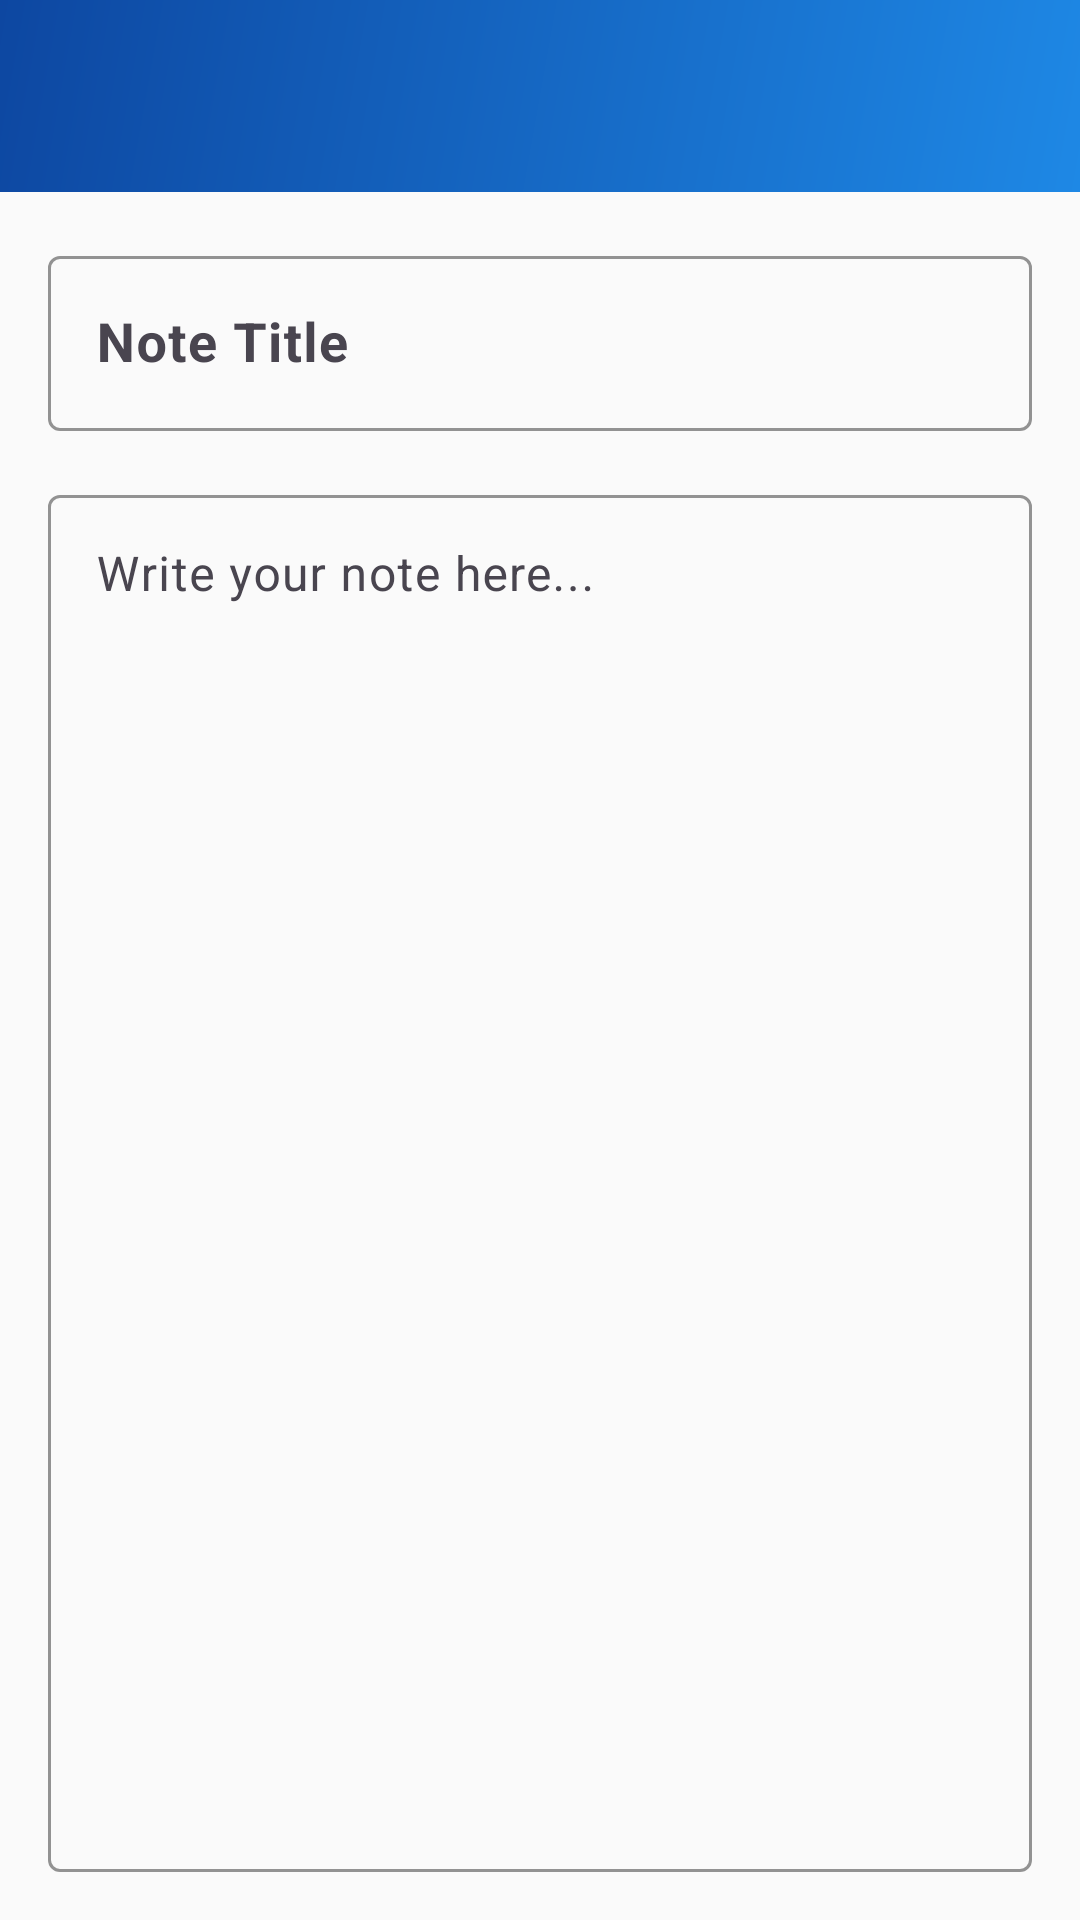

The Android layout XML behind this screen, and the referenced resources:
<!-- AndroidManifest.xml: activity theme Theme.SecureNotes -->
<!-- res/layout/activity_add_edit_note.xml -->
<?xml version="1.0" encoding="utf-8"?>
<androidx.coordinatorlayout.widget.CoordinatorLayout xmlns:android="http://schemas.android.com/apk/res/android"
    xmlns:app="http://schemas.android.com/apk/res-auto"
    android:layout_width="match_parent"
    android:layout_height="match_parent">

    <com.google.android.material.appbar.AppBarLayout
        android:layout_width="match_parent"
        android:layout_height="wrap_content">

        <com.google.android.material.appbar.MaterialToolbar
            android:id="@+id/toolbar"
            android:layout_width="match_parent"
            android:layout_height="?attr/actionBarSize"
            android:background="@drawable/gradient_background"
            app:titleTextColor="@android:color/white"
            app:navigationIconTint="@android:color/white" />

    </com.google.android.material.appbar.AppBarLayout>

    <LinearLayout
        android:layout_width="match_parent"
        android:layout_height="match_parent"
        android:orientation="vertical"
        android:padding="16dp"
        app:layout_behavior="@string/appbar_scrolling_view_behavior">

        <com.google.android.material.textfield.TextInputLayout
            android:layout_width="match_parent"
            android:layout_height="wrap_content"
            android:layout_marginBottom="16dp"
            app:boxStrokeColor="@color/ocean_blue_primary"
            app:hintTextColor="@color/ocean_blue_primary">

            <com.google.android.material.textfield.TextInputEditText
                android:id="@+id/et_title"
                android:layout_width="match_parent"
                android:layout_height="wrap_content"
                android:hint="Note Title"
                android:textSize="18sp"
                android:textStyle="bold" />

        </com.google.android.material.textfield.TextInputLayout>

        <com.google.android.material.textfield.TextInputLayout
            android:layout_width="match_parent"
            android:layout_height="0dp"
            android:layout_weight="1"
            app:boxStrokeColor="@color/ocean_blue_primary"
            app:hintTextColor="@color/ocean_blue_primary">

            <com.google.android.material.textfield.TextInputEditText
                android:id="@+id/et_content"
                android:layout_width="match_parent"
                android:layout_height="match_parent"
                android:hint="Write your note here..."
                android:gravity="top"
                android:inputType="textMultiLine"
                android:textSize="16sp" />

        </com.google.android.material.textfield.TextInputLayout>

    </LinearLayout>

</androidx.coordinatorlayout.widget.CoordinatorLayout>
<!-- resources referenced by this layout -->
<resources>
  <color name="ocean_blue_primary">#1E88E5</color>
  <!-- drawable gradient_background (drawable) -->
  <?xml version="1.0" encoding="utf-8"?>
  <shape xmlns:android="http://schemas.android.com/apk/res/android">
      <gradient
          android:startColor="@color/ocean_blue_primary"
          android:endColor="@color/ocean_blue_dark"
          android:angle="135" />
  </shape>
  <style name="Theme.SecureNotes" parent="Theme.Material3.DayNight.NoActionBar">
          
          <item name="colorPrimary">@color/ocean_blue_primary</item>
          <item name="colorPrimaryVariant">@color/ocean_blue_primary_variant</item>
          <item name="colorSecondary">@color/ocean_blue_secondary</item>
          <item name="colorSecondaryVariant">@color/ocean_blue_secondary_variant</item>
          <item name="colorSurface">@color/surface_light</item>
          <item name="colorOnSurface">@color/on_surface_light</item>
          <item name="android:colorBackground">@color/background_light</item>
          <item name="android:statusBarColor">@color/ocean_blue_primary_variant</item>
          <item name="android:navigationBarColor">@color/ocean_blue_primary_variant</item>
  
          
          <item name="android:textColorPrimary">@color/text_primary_light</item>
          <item name="android:textColorSecondary">@color/text_secondary_light</item>
          <item name="android:textColorHint">@color/text_hint_light</item>
          <item name="buttonStyle">@style/Widget.SecureNotes.Button</item>
          <item name="floatingActionButtonStyle">@style/Widget.SecureNotes.FloatingActionButton</item>
          <item name="cardViewStyle">@style/Widget.SecureNotes.CardView</item>
          <item name="colorAccent">@color/accent_light</item>
          <item name="editTextBackground">?attr/colorSurface</item>
          <item name="editTextColor">?android:attr/textColorPrimary</item>
      </style>
  <color name="ocean_blue_dark">#0D47A1</color>
  <color name="ocean_blue_primary_variant">#1565C0</color>
  <color name="ocean_blue_secondary">#42A5F5</color>
  <color name="ocean_blue_secondary_variant">#2196F3</color>
  <color name="surface_light">#FFFFFF</color>
  <color name="on_surface_light">#000000</color>
  <color name="background_light">#FAFAFA</color>
  <color name="text_primary_light">#212121</color>
  <color name="text_secondary_light">#757575</color>
  <color name="text_hint_light">#B0BEC5</color>
  <style name="Widget.SecureNotes.Button" parent="Widget.MaterialComponents.Button">
          <item name="backgroundTint">@color/button_background_light</item>
          <item name="android:textColor">@color/button_text_light</item>
      </style>
  <style name="Widget.SecureNotes.FloatingActionButton" parent="Widget.MaterialComponents.FloatingActionButton">
          <item name="backgroundTint">@color/fab_background_light</item>
          <item name="tint">@color/fab_icon_light</item>
      </style>
  <style name="Widget.SecureNotes.CardView" parent="Widget.MaterialComponents.CardView">
          <item name="cardBackgroundColor">@color/card_background_light</item>
      </style>
  <color name="accent_light">#FF4081</color>
  <color name="button_background_light">#1E88E5</color>
  <color name="button_text_light">#FFFFFF</color>
  <color name="fab_background_light">#42A5F5</color>
  <color name="fab_icon_light">#FFFFFF</color>
  <color name="card_background_light">#F5F5F5</color>
</resources>
